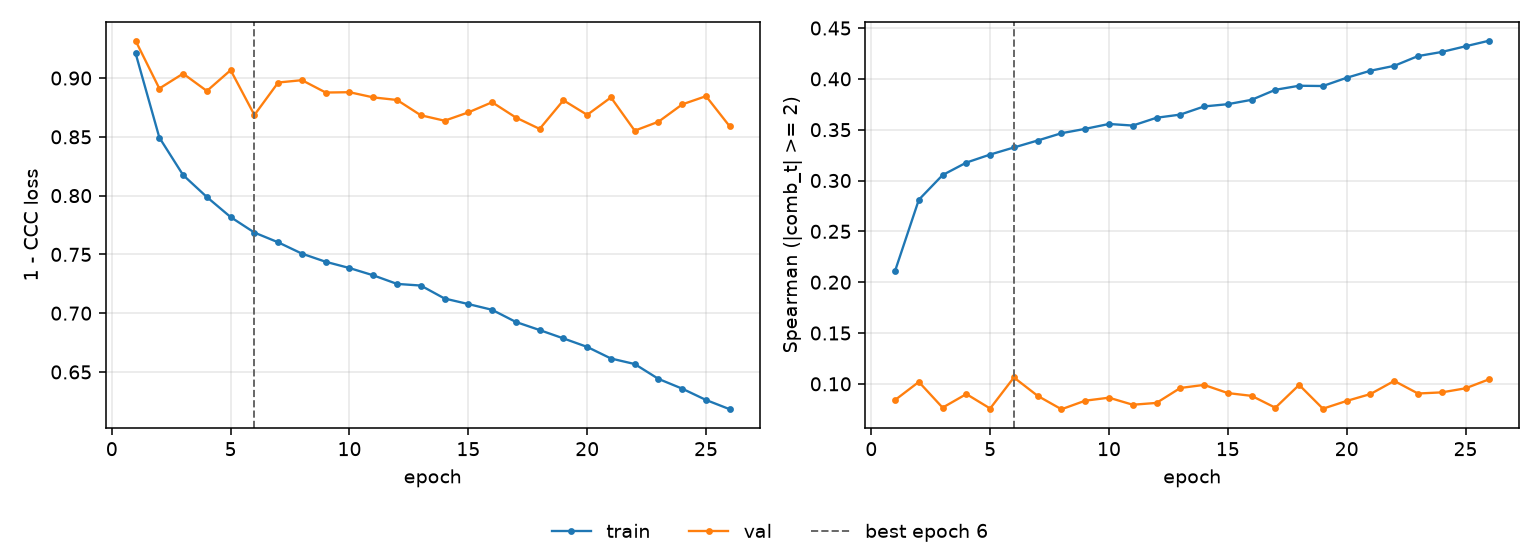

Source data for this figure (header and first rows):
epoch, tr_loss, vl_loss, tr_sp, vl_sp, is_best
1, 0.9211, 0.9318, 0.2111, 0.08411, False
2, 0.8494, 0.8911, 0.2811, 0.1019, False
3, 0.8175, 0.9038, 0.3054, 0.07659, False
4, 0.7988, 0.889, 0.3177, 0.08997, False
5, 0.7817, 0.9067, 0.3255, 0.07575, False
6, 0.7686, 0.8686, 0.3325, 0.1063, True
7, 0.7603, 0.8962, 0.3394, 0.08817, False
8, 0.7506, 0.8982, 0.3465, 0.075, False
9, 0.7437, 0.8877, 0.3508, 0.08344, False
10, 0.7384, 0.888, 0.3556, 0.08639, False
11, 0.7322, 0.8836, 0.3541, 0.07945, False
12, 0.7249, 0.8814, 0.3617, 0.08125, False
13, 0.7235, 0.8683, 0.3648, 0.09595, False
14, 0.7125, 0.8637, 0.3729, 0.09896, False
15, 0.7077, 0.8708, 0.3751, 0.09093, False
16, 0.7029, 0.8794, 0.3794, 0.0882, False
17, 0.6925, 0.8664, 0.3892, 0.07652, False
18, 0.6856, 0.8567, 0.3932, 0.09895, False
19, 0.6785, 0.8811, 0.3929, 0.07556, False
20, 0.6713, 0.8687, 0.4011, 0.0832, False
21, 0.6614, 0.8835, 0.408, 0.08997, False
22, 0.6567, 0.8552, 0.4128, 0.1029, False
23, 0.6441, 0.8629, 0.4224, 0.0905, False
24, 0.6358, 0.8776, 0.4264, 0.09162, False
25, 0.6262, 0.8846, 0.432, 0.09561, False
26, 0.6183, 0.8588, 0.4376, 0.1045, False
